The GitHub repository diogoazevedo04/ERCP_Image_Classifier contains a labelled image folder "processed_dataset" with 4 categories: biliary leaks, lithiasis, normal, stricture. Examples follow, each with its label.

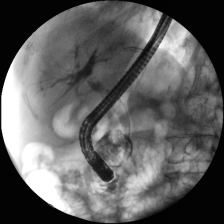
Label: stricture

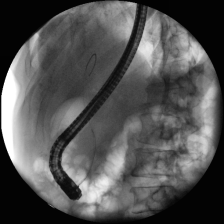
Label: lithiasis

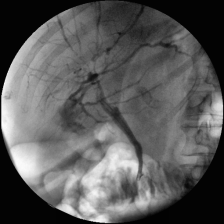
Label: biliary leaks

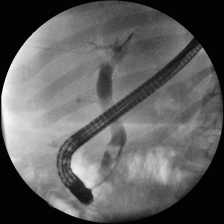
Label: lithiasis

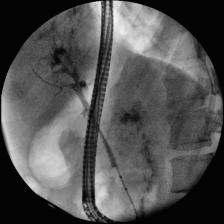
Label: normal

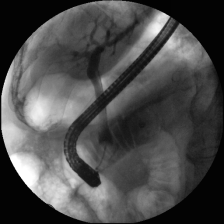
Label: normal
